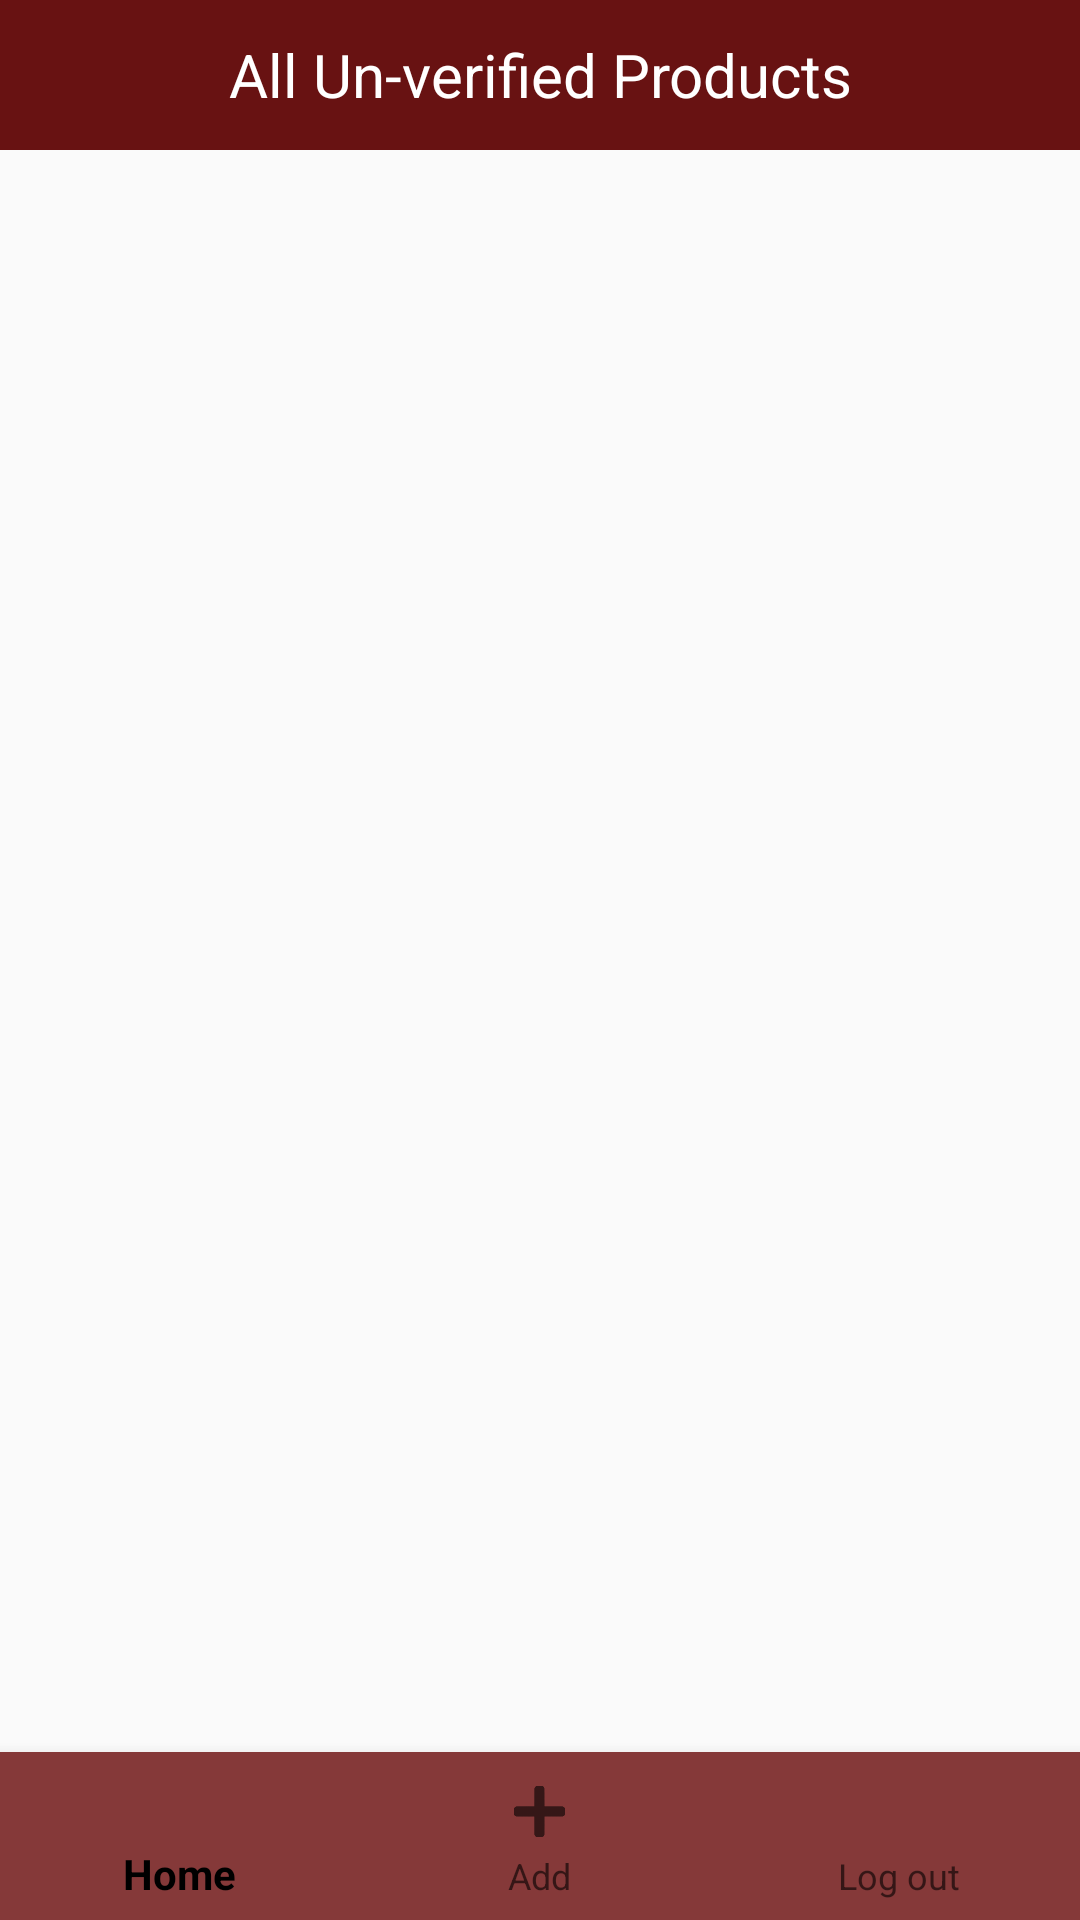

Produce the Android XML layout that renders to this screen, including the resource entries it uses.
<!-- AndroidManifest.xml: application theme Theme.AliBaba -->
<!-- res/layout/activity_seller_home.xml -->
<?xml version="1.0" encoding="utf-8"?>
<RelativeLayout xmlns:android="http://schemas.android.com/apk/res/android"
    xmlns:app="http://schemas.android.com/apk/res-auto"
    xmlns:tools="http://schemas.android.com/tools"
    android:layout_width="match_parent"
    android:layout_height="match_parent"
    tools:context=".Seller.SellerHome">
    <RelativeLayout
        android:layout_width="match_parent"
        android:layout_height="50dp"
        android:id="@+id/relativeL4_SellerHome"
        >
        <TextView
            android:layout_width="match_parent"
            android:layout_height="match_parent"
            android:text="All Un-verified Products"
            android:textAlignment="center"
            android:gravity="center"
            android:textSize="20dp"
            android:textColor="@color/white"
            android:background="@color/brown1"
            />


    </RelativeLayout>

    <androidx.recyclerview.widget.RecyclerView
        android:id="@+id/recyclerview_sellerHome"
        android:layout_width="match_parent"
        android:layout_height="match_parent"
        android:layout_below="@+id/relativeL4_SellerHome"
        android:layout_above="@id/bottomNavView">

    </androidx.recyclerview.widget.RecyclerView>
    <com.google.android.material.bottomnavigation.BottomNavigationView
        android:id="@+id/bottomNavView"
        android:layout_width="match_parent"
        android:layout_height="wrap_content"
        android:layout_alignParentBottom="true"
        app:menu="@menu/bottom_nav_menu"
        android:background="#853939"
        tools:ignore="BottomAppBar" />


</RelativeLayout>
<!-- resources referenced by this layout -->
<resources>
  <color name="brown1">#681212</color>
  <color name="white">#FFFFFFFF</color>
  <style name="Theme.AliBaba" parent="Theme.AppCompat.DayNight.NoActionBar">
          
          <item name="colorPrimary">@color/brown_200</item>
          <item name="colorPrimaryVariant">@color/brown_500</item>
          <item name="colorOnPrimary">@color/white</item>
          
          <item name="colorSecondary">@color/teal_200</item>
          <item name="colorSecondaryVariant">@color/teal_700</item>
          <item name="colorOnSecondary">@color/black</item>
          
          <item name="android:statusBarColor" tools:targetApi="l">?attr/colorPrimaryVariant</item>
          
      </style>
  <color name="brown_200">#000000</color>
  <color name="brown_500">#070601</color>
  <color name="teal_200">#FF03DAC5</color>
  <color name="teal_700">#FF018786</color>
  <color name="black">#FF000000</color>
</resources>
